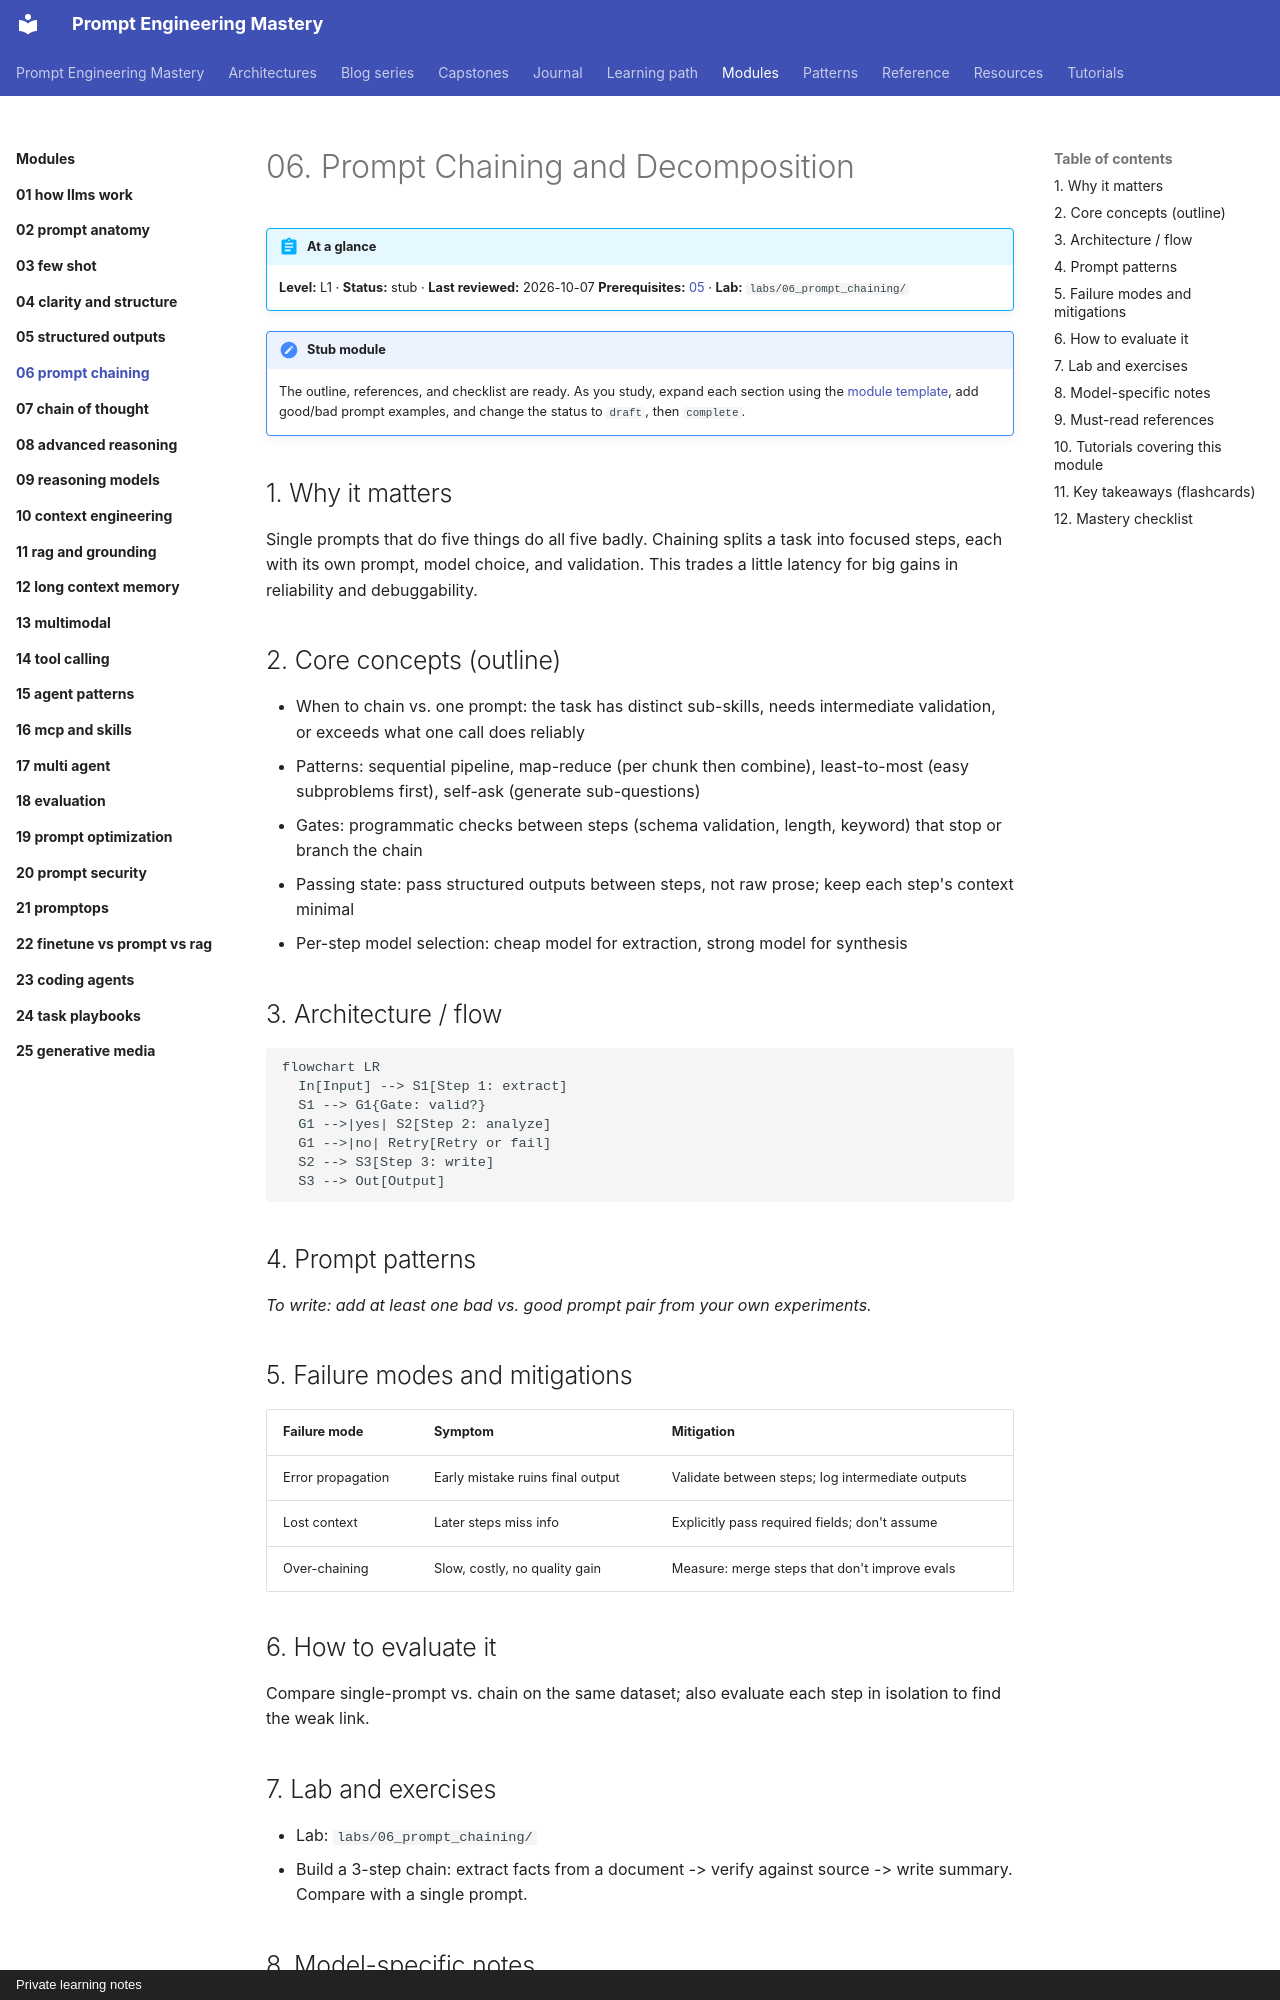

repository: atutorial5891-design/promptEngineering · page: modules/06-prompt-chaining/index.html · generator: mkdocs · copyright: Private learning notes

---
tags:
  - L1
  - techniques
---

# 06. Prompt Chaining and Decomposition

!!! abstract "At a glance"
    **Level:** L1 · **Status:** stub · **Last reviewed:** 2026-10-07
    **Prerequisites:** [05](../05-structured-outputs/index.md) · **Lab:** `labs/06_prompt_chaining/`

!!! note "Stub module"
    The outline, references, and checklist are ready. As you study, expand each section using the [module template](../../templates/module-design-doc.md), add good/bad prompt examples, and change the status to `draft`, then `complete`.

## 1. Why it matters

Single prompts that do five things do all five badly. Chaining splits a task into focused steps, each with its own prompt, model choice, and validation. This trades a little latency for big gains in reliability and debuggability.

## 2. Core concepts (outline)

- When to chain vs. one prompt: the task has distinct sub-skills, needs intermediate validation, or exceeds what one call does reliably
- Patterns: sequential pipeline, map-reduce (per chunk then combine), least-to-most (easy subproblems first), self-ask (generate sub-questions)
- Gates: programmatic checks between steps (schema validation, length, keyword) that stop or branch the chain
- Passing state: pass structured outputs between steps, not raw prose; keep each step's context minimal
- Per-step model selection: cheap model for extraction, strong model for synthesis

## 3. Architecture / flow

```mermaid
flowchart LR
  In[Input] --> S1[Step 1: extract]
  S1 --> G1{Gate: valid?}
  G1 -->|yes| S2[Step 2: analyze]
  G1 -->|no| Retry[Retry or fail]
  S2 --> S3[Step 3: write]
  S3 --> Out[Output]
```

## 4. Prompt patterns

*To write: add at least one bad vs. good prompt pair from your own experiments.*

## 5. Failure modes and mitigations

| Failure mode | Symptom | Mitigation |
| --- | --- | --- |
| Error propagation | Early mistake ruins final output | Validate between steps; log intermediate outputs |
| Lost context | Later steps miss info | Explicitly pass required fields; don't assume |
| Over-chaining | Slow, costly, no quality gain | Measure: merge steps that don't improve evals |
